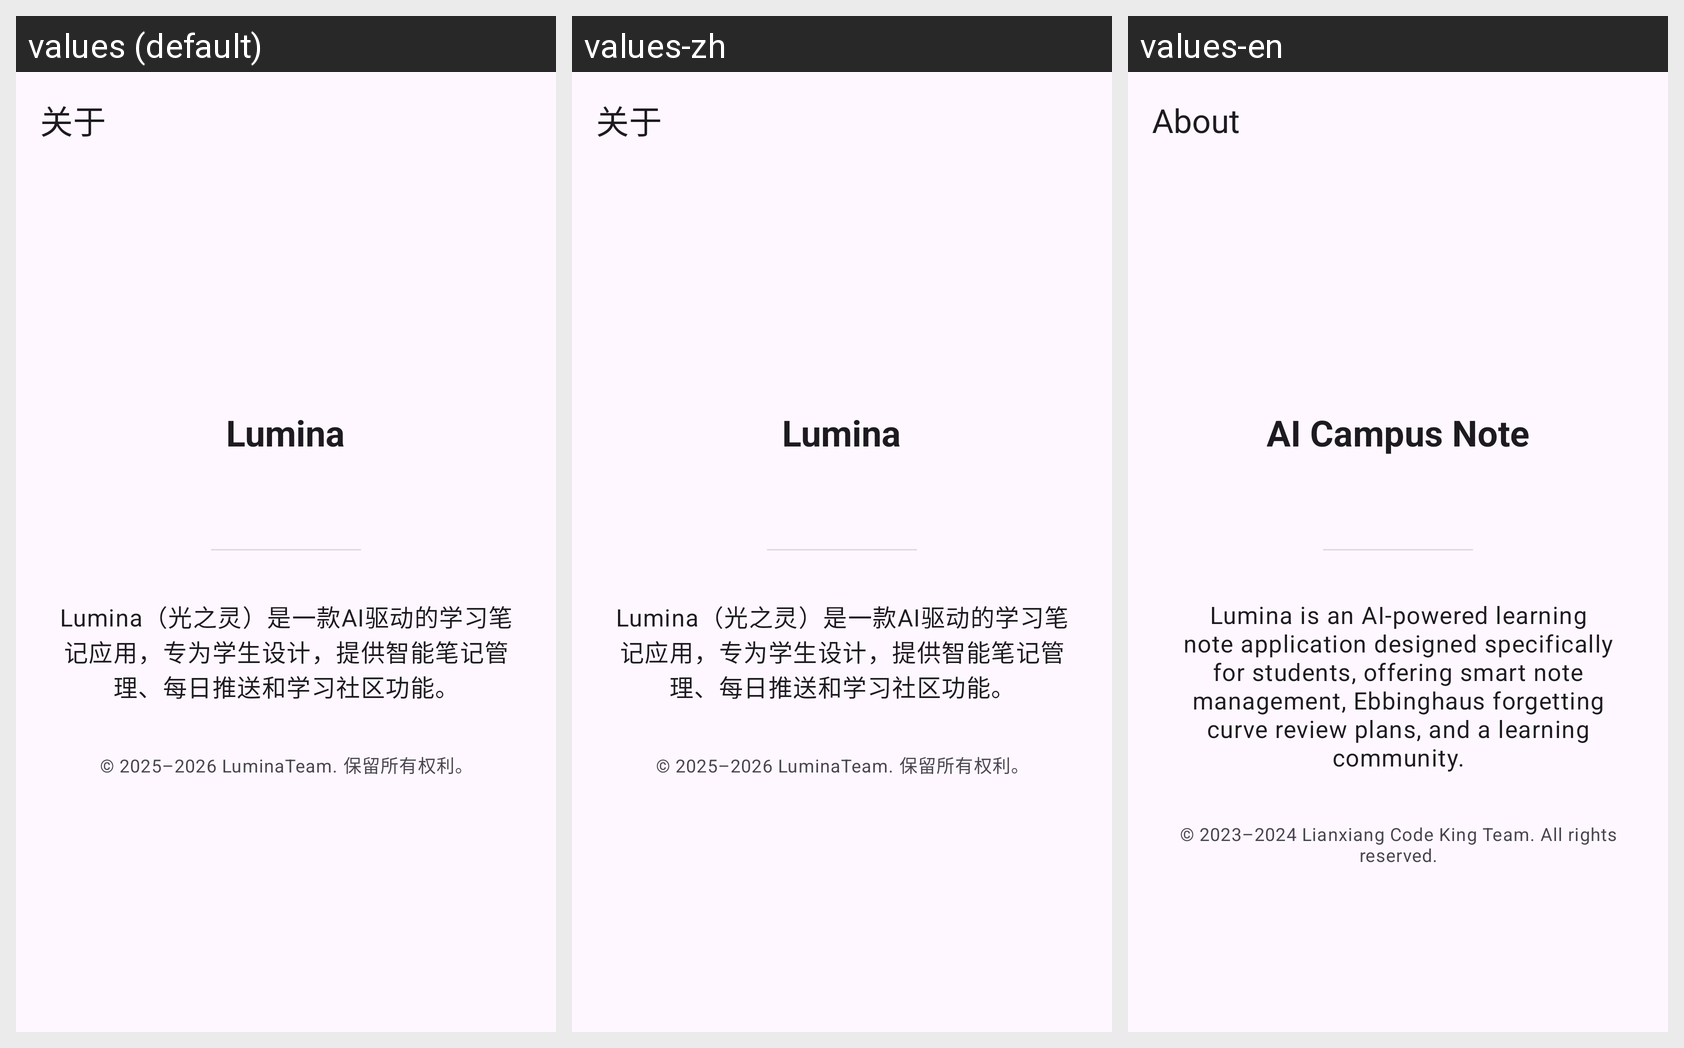

The same Android screen rendered under several of its app's locales, left to right. List the strings drawn on it with the default value and each locale's translation.
Android screen res/layout/fragment_about.xml rendered under 3 locales, left to right: values (default), values-zh, values-en. Device: Nexus 5 (rendered at 1080×1920; each locale shown at half size, 540×960, under a caption strip naming it); theme Theme.Lumina.
Strings drawn on this screen, with the default value and each locale's value (text and hints the layout hard-codes, and strings that could not be matched under every locale, appear in the picture but are not listed):

about
  values: 关于
  values-zh: 关于  [not translated; the default value is used]
  values-en: About

app_name
  values: Lumina
  values-zh: Lumina
  values-en: AI Campus Note

app_description
  values: Lumina（光之灵）是一款AI驱动的学习笔记应用，专为学生设计，提供智能笔记管理、每日推送和学习社区功能。
  values-zh: Lumina（光之灵）是一款AI驱动的学习笔记应用，专为学生设计，提供智能笔记管理、每日推送和学习社区功能。  [not translated; the default value is used]
  values-en: Lumina is an AI-powered learning note application designed specifically for students, offering smart note management, Ebbinghaus forgetting curve review plans, and a learning community.

copyright_info
  values: © 2025–2026 LuminaTeam. 保留所有权利。
  values-zh: © 2025–2026 LuminaTeam. 保留所有权利。  [not translated; the default value is used]
  values-en: © 2023–2024 Lianxiang Code King Team. All rights reserved.
